Run: headless pygame with SDL's dummy video driver; simulated clock (each Clock.tick advances the game by its frame time, no real sleeping); random seed 0; keys injected as events and as key.get_pressed() state; mouse plan: one left click at the window centre at the start of phase 2, then a move to the lower-right quarter at the start of phase 3.
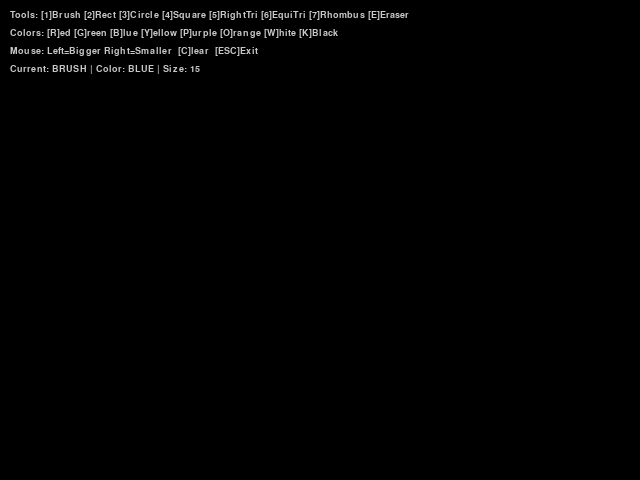
Frame 1 of 4 · flips 1–60 · no input
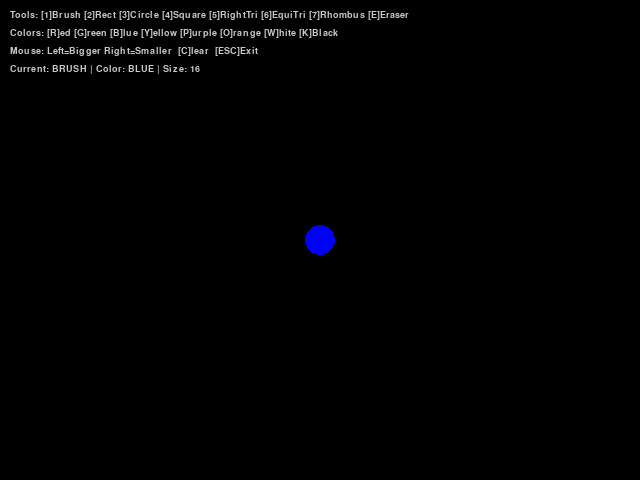
Frame 2 of 4 · flips 61–180 · clicked the window centre · tapped SPACE, RETURN · held RIGHT (→), D
Frame 3 of 4 · flips 181–300 · moved the mouse to the lower-right quarter · held DOWN (↓), S · screen unchanged from frame 2, image omitted
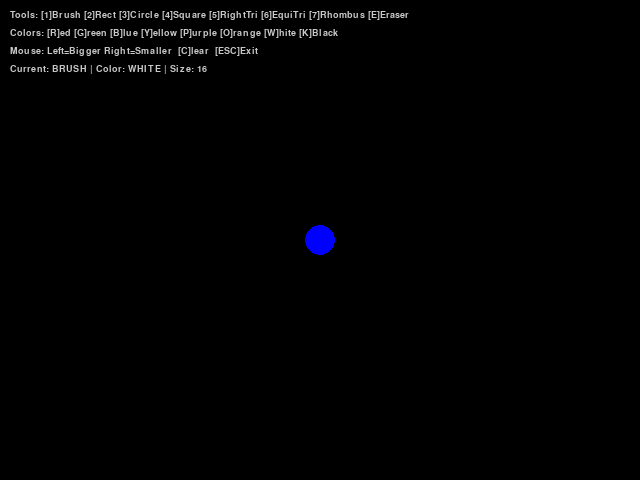
Frame 4 of 4 · flips 301–420 · held LEFT (←), A, UP (↑), W

The pygame program that drew these frames:

import pygame
import math

def main():
    pygame.init()
    screen = pygame.display.set_mode((640, 480))
    clock = pygame.time.Clock()
    
    # Brush settings
    radius = 15
    mode = 'blue'  # Current color mode
    tool = 'brush'  # Current tool: 'brush', 'rectangle', 'circle', 'eraser', 'square', 'right_triangle', 'equilateral_triangle', 'rhombus'
    points = []
    
    # For shape drawing
    shape_start = None  # Starting point for shapes
    drawing_shape = False
    
    # Eraser settings
    eraser_size = 20
    
    # Available colors
    colors = {
        'red': (255, 0, 0),
        'green': (0, 255, 0),
        'blue': (0, 0, 255),
        'yellow': (255, 255, 0),
        'purple': (128, 0, 128),
        'orange': (255, 165, 0),
        'white': (255, 255, 255),
        'black': (0, 0, 0)
    }
    
    current_color = colors['blue']  # Default color
    
    # Font for instructions
    font = pygame.font.SysFont("Arial", 14)
    
    while True:
        
        pressed = pygame.key.get_pressed()
        
        alt_held = pressed[pygame.K_LALT] or pressed[pygame.K_RALT]
        ctrl_held = pressed[pygame.K_LCTRL] or pressed[pygame.K_RCTRL]
        
        for event in pygame.event.get():
            
            # Determine if X was clicked, or Ctrl+W or Alt+F4 was used
            if event.type == pygame.QUIT:
                return
            if event.type == pygame.KEYDOWN:
                if event.key == pygame.K_w and ctrl_held:
                    return
                if event.key == pygame.K_F4 and alt_held:
                    return
                if event.key == pygame.K_ESCAPE:
                    return
            
                # Color selection
                if event.key == pygame.K_r:
                    mode = 'red'
                    current_color = colors['red']
                elif event.key == pygame.K_g:
                    mode = 'green'
                    current_color = colors['green']
                elif event.key == pygame.K_b:
                    mode = 'blue'
                    current_color = colors['blue']
                elif event.key == pygame.K_y:  # Yellow
                    mode = 'yellow'
                    current_color = colors['yellow']
                elif event.key == pygame.K_p:  # Purple
                    mode = 'purple'
                    current_color = colors['purple']
                elif event.key == pygame.K_o:  # Orange
                    mode = 'orange'
                    current_color = colors['orange']
                elif event.key == pygame.K_w and not ctrl_held:  # White
                    mode = 'white'
                    current_color = colors['white']
                elif event.key == pygame.K_k:  # Black
                    mode = 'black'
                    current_color = colors['black']
                
                # Tool selection
                elif event.key == pygame.K_1:  # Brush tool
                    tool = 'brush'
                elif event.key == pygame.K_2:  # Rectangle tool
                    tool = 'rectangle'
                elif event.key == pygame.K_3:  # Circle tool
                    tool = 'circle'
                elif event.key == pygame.K_4:  # Square tool
                    tool = 'square'
                elif event.key == pygame.K_5:  # Right triangle tool
                    tool = 'right_triangle'
                elif event.key == pygame.K_6:  # Equilateral triangle tool
                    tool = 'equilateral_triangle'
                elif event.key == pygame.K_7:  # Rhombus tool
                    tool = 'rhombus'
                elif event.key == pygame.K_e:  # Eraser tool
                    tool = 'eraser'
                
                # Clear screen
                elif event.key == pygame.K_c and not ctrl_held:
                    points = []
            
            # Mouse button events
            if event.type == pygame.MOUSEBUTTONDOWN:
                if event.button == 1:  # Left click
                    if tool == 'brush':
                        # Start new stroke - add separator to prevent connecting
                        points.append({'type': 'separator'})
                
                if tool == 'brush' or tool == 'eraser':
                    # Left click grows radius/size
                    if event.button == 1:
                        if tool == 'brush':
                            radius = min(200, radius + 1)
                        else:
                            eraser_size = min(200, eraser_size + 1)
                    # Right click shrinks radius/size
                    elif event.button == 3:
                        if tool == 'brush':
                            radius = max(1, radius - 1)
                        else:
                            eraser_size = max(1, eraser_size - 1)
                
                # Start drawing shape (all shape tools)
                elif tool in ['rectangle', 'circle', 'square', 'right_triangle', 'equilateral_triangle', 'rhombus']:
                    if event.button == 1:  # Left click to start shape
                        shape_start = event.pos
                        drawing_shape = True
            
            # Mouse button release - finish shape
            if event.type == pygame.MOUSEBUTTONUP:
                if drawing_shape and tool in ['rectangle', 'circle', 'square', 'right_triangle', 'equilateral_triangle', 'rhombus']:
                    if event.button == 1:
                        shape_end = event.pos
                        # Save the shape
                        points.append({
                            'type': tool,
                            'start': shape_start,
                            'end': shape_end,
                            'color': current_color
                        })
                        drawing_shape = False
                        shape_start = None
            
            # Mouse motion events
            if event.type == pygame.MOUSEMOTION:
                # Get mouse button state
                buttons = pygame.mouse.get_pressed()
                
                if tool == 'brush' and buttons[0]:  # Left button pressed
                    # If mouse moved with brush, add point to list
                    position = event.pos
                    points = points + [{
                        'type': 'brush',
                        'pos': position,
                        'radius': radius,
                        'color': current_color,
                        'mode': mode
                    }]
                    points = points[-512:]  # Keep last 512 points
                
                elif tool == 'eraser' and buttons[0]:  # Left button pressed
                    # Eraser draws black circles (erases by covering with black)
                    position = event.pos
                    points.append({
                        'type': 'eraser',
                        'pos': position,
                        'size': eraser_size
                    })
                
        # Clear screen
        screen.fill((0, 0, 0))
        
        # Draw all saved points/shapes
        for i, point in enumerate(points):
            if point['type'] == 'separator':
                # Skip separators, they're just markers
                continue
            
            elif point['type'] == 'brush':
                # Draw brush strokes
                # Only connect if previous point exists, is also brush, and no separator between
                if i > 0 and points[i-1]['type'] == 'brush':
                    drawLineBetween(screen, i, points[i-1]['pos'], point['pos'], 
                                  point['radius'], point['mode'], point['color'])
                else:
                    # Single point or start of new stroke
                    pygame.draw.circle(screen, point['color'], point['pos'], point['radius'])
            
            elif point['type'] == 'eraser':
                # Draw eraser marks as black circles
                pygame.draw.circle(screen, (0, 0, 0), point['pos'], point['size'])
            
            elif point['type'] == 'rectangle':
                # Draw saved rectangle
                draw_rectangle(screen, point['start'], point['end'], point['color'])
            
            elif point['type'] == 'circle':
                # Draw saved circle
                draw_circle(screen, point['start'], point['end'], point['color'])
            
            elif point['type'] == 'square':
                # Draw saved square (equal width and height)
                draw_square(screen, point['start'], point['end'], point['color'])
            
            elif point['type'] == 'right_triangle':
                # Draw saved right triangle (90 degree angle at bottom-left)
                draw_right_triangle(screen, point['start'], point['end'], point['color'])
            
            elif point['type'] == 'equilateral_triangle':
                # Draw saved equilateral triangle (all sides equal)
                draw_equilateral_triangle(screen, point['start'], point['end'], point['color'])
            
            elif point['type'] == 'rhombus':
                # Draw saved rhombus (diamond shape with equal sides)
                draw_rhombus(screen, point['start'], point['end'], point['color'])
        
        # Draw shape preview while drawing
        if drawing_shape and shape_start:
            mouse_pos = pygame.mouse.get_pos()
            
            if tool == 'rectangle':
                draw_rectangle(screen, shape_start, mouse_pos, current_color)
            
            elif tool == 'circle':
                draw_circle(screen, shape_start, mouse_pos, current_color)
            
            elif tool == 'square':
                draw_square(screen, shape_start, mouse_pos, current_color)
            
            elif tool == 'right_triangle':
                draw_right_triangle(screen, shape_start, mouse_pos, current_color)
            
            elif tool == 'equilateral_triangle':
                draw_equilateral_triangle(screen, shape_start, mouse_pos, current_color)
            
            elif tool == 'rhombus':
                draw_rhombus(screen, shape_start, mouse_pos, current_color)
        
        # Draw eraser cursor
        if tool == 'eraser':
            mouse_pos = pygame.mouse.get_pos()
            pygame.draw.circle(screen, (100, 100, 100), mouse_pos, eraser_size, 1)
        
        # Draw instructions panel
        draw_instructions(screen, font, tool, mode, radius, eraser_size)
        
        pygame.display.flip()
        clock.tick(60)


def drawLineBetween(screen, index, start, end, width, color_mode, color):
    """Draw a smooth line between two points"""
    # Calculate line interpolation
    dx = start[0] - end[0]
    dy = start[1] - end[1]
    iterations = max(abs(dx), abs(dy))
    
    # Draw smooth line with circles
    for i in range(iterations):
        progress = 1.0 * i / iterations
        aprogress = 1 - progress
        x = int(aprogress * start[0] + progress * end[0])
        y = int(aprogress * start[1] + progress * end[1])
        pygame.draw.circle(screen, color, (x, y), width)


def draw_rectangle(screen, start, end, color):
    """Draw a rectangle from start to end point"""
    start_x, start_y = start
    end_x, end_y = end
    width = abs(end_x - start_x)
    height = abs(end_y - start_y)
    top_left_x = min(start_x, end_x)
    top_left_y = min(start_y, end_y)
    pygame.draw.rect(screen, color, (top_left_x, top_left_y, width, height), 2)


def draw_circle(screen, start, end, color):
    """Draw a circle with center at start and radius to end"""
    start_x, start_y = start
    end_x, end_y = end
    radius = int(((end_x - start_x) ** 2 + (end_y - start_y) ** 2) ** 0.5)
    if radius > 0:
        pygame.draw.circle(screen, color, (start_x, start_y), radius, 2)


def draw_square(screen, start, end, color):
    """Draw a square (equal width and height based on larger dimension)"""
    start_x, start_y = start
    end_x, end_y = end
    
    # Calculate side length as the maximum of width and height
    side = max(abs(end_x - start_x), abs(end_y - start_y))
    
    # Determine direction for square placement
    if end_x < start_x:
        side = -side
    
    pygame.draw.rect(screen, color, (start_x, start_y, side, side), 2)


def draw_right_triangle(screen, start, end, color):
    """Draw a right triangle with 90 degree angle at start point"""
    start_x, start_y = start
    end_x, end_y = end
    
    # Three points of right triangle:
    # 1. Bottom-left (start point)
    # 2. Bottom-right (end_x, start_y)
    # 3. Top-left (start_x, end_y)
    point1 = (start_x, start_y)
    point2 = (end_x, start_y)
    point3 = (start_x, end_y)
    
    pygame.draw.polygon(screen, color, [point1, point2, point3], 2)


def draw_equilateral_triangle(screen, start, end, color):
    """Draw an equilateral triangle (all sides equal length)"""
    start_x, start_y = start
    end_x, end_y = end
    
    # Calculate base width
    base_width = end_x - start_x
    
    # Height of equilateral triangle = base * sqrt(3) / 2
    height = int(abs(base_width) * math.sqrt(3) / 2)
    
    # Adjust height direction based on mouse position
    if end_y < start_y:
        height = -height
    
    # Three points of equilateral triangle:
    # 1. Bottom-left
    # 2. Bottom-right
    # 3. Top-center
    point1 = (start_x, start_y)
    point2 = (end_x, start_y)
    point3 = ((start_x + end_x) // 2, start_y + height)
    
    pygame.draw.polygon(screen, color, [point1, point2, point3], 2)


def draw_rhombus(screen, start, end, color):
    """Draw a rhombus (diamond shape with equal sides)"""
    start_x, start_y = start
    end_x, end_y = end
    
    # Calculate center point
    center_x = (start_x + end_x) // 2
    center_y = (start_y + end_y) // 2
    
    # Calculate half widths
    half_width = abs(end_x - start_x) // 2
    half_height = abs(end_y - start_y) // 2
    
    # Four points of rhombus:
    # Top, Right, Bottom, Left
    point1 = (center_x, start_y)  # Top
    point2 = (end_x, center_y)    # Right
    point3 = (center_x, end_y)    # Bottom
    point4 = (start_x, center_y)  # Left
    
    pygame.draw.polygon(screen, color, [point1, point2, point3, point4], 2)


def draw_instructions(screen, font, tool, mode, radius, eraser_size):
    """Draw instructions and current settings on screen"""
    instructions = [
        "Tools: [1]Brush [2]Rect [3]Circle [4]Square [5]RightTri [6]EquiTri [7]Rhombus [E]Eraser",
        "Colors: [R]ed [G]reen [B]lue [Y]ellow [P]urple [O]range [W]hite [K]Black",
        "Mouse: Left=Bigger Right=Smaller  [C]lear  [ESC]Exit",
        f"Current: {tool.upper().replace('_', ' ')} | Color: {mode.upper()} | Size: {radius if tool == 'brush' else eraser_size}"
    ]
    
    y_offset = 10
    for instruction in instructions:
        text = font.render(instruction, True, (200, 200, 200))
        screen.blit(text, (10, y_offset))
        y_offset += 18


main()
